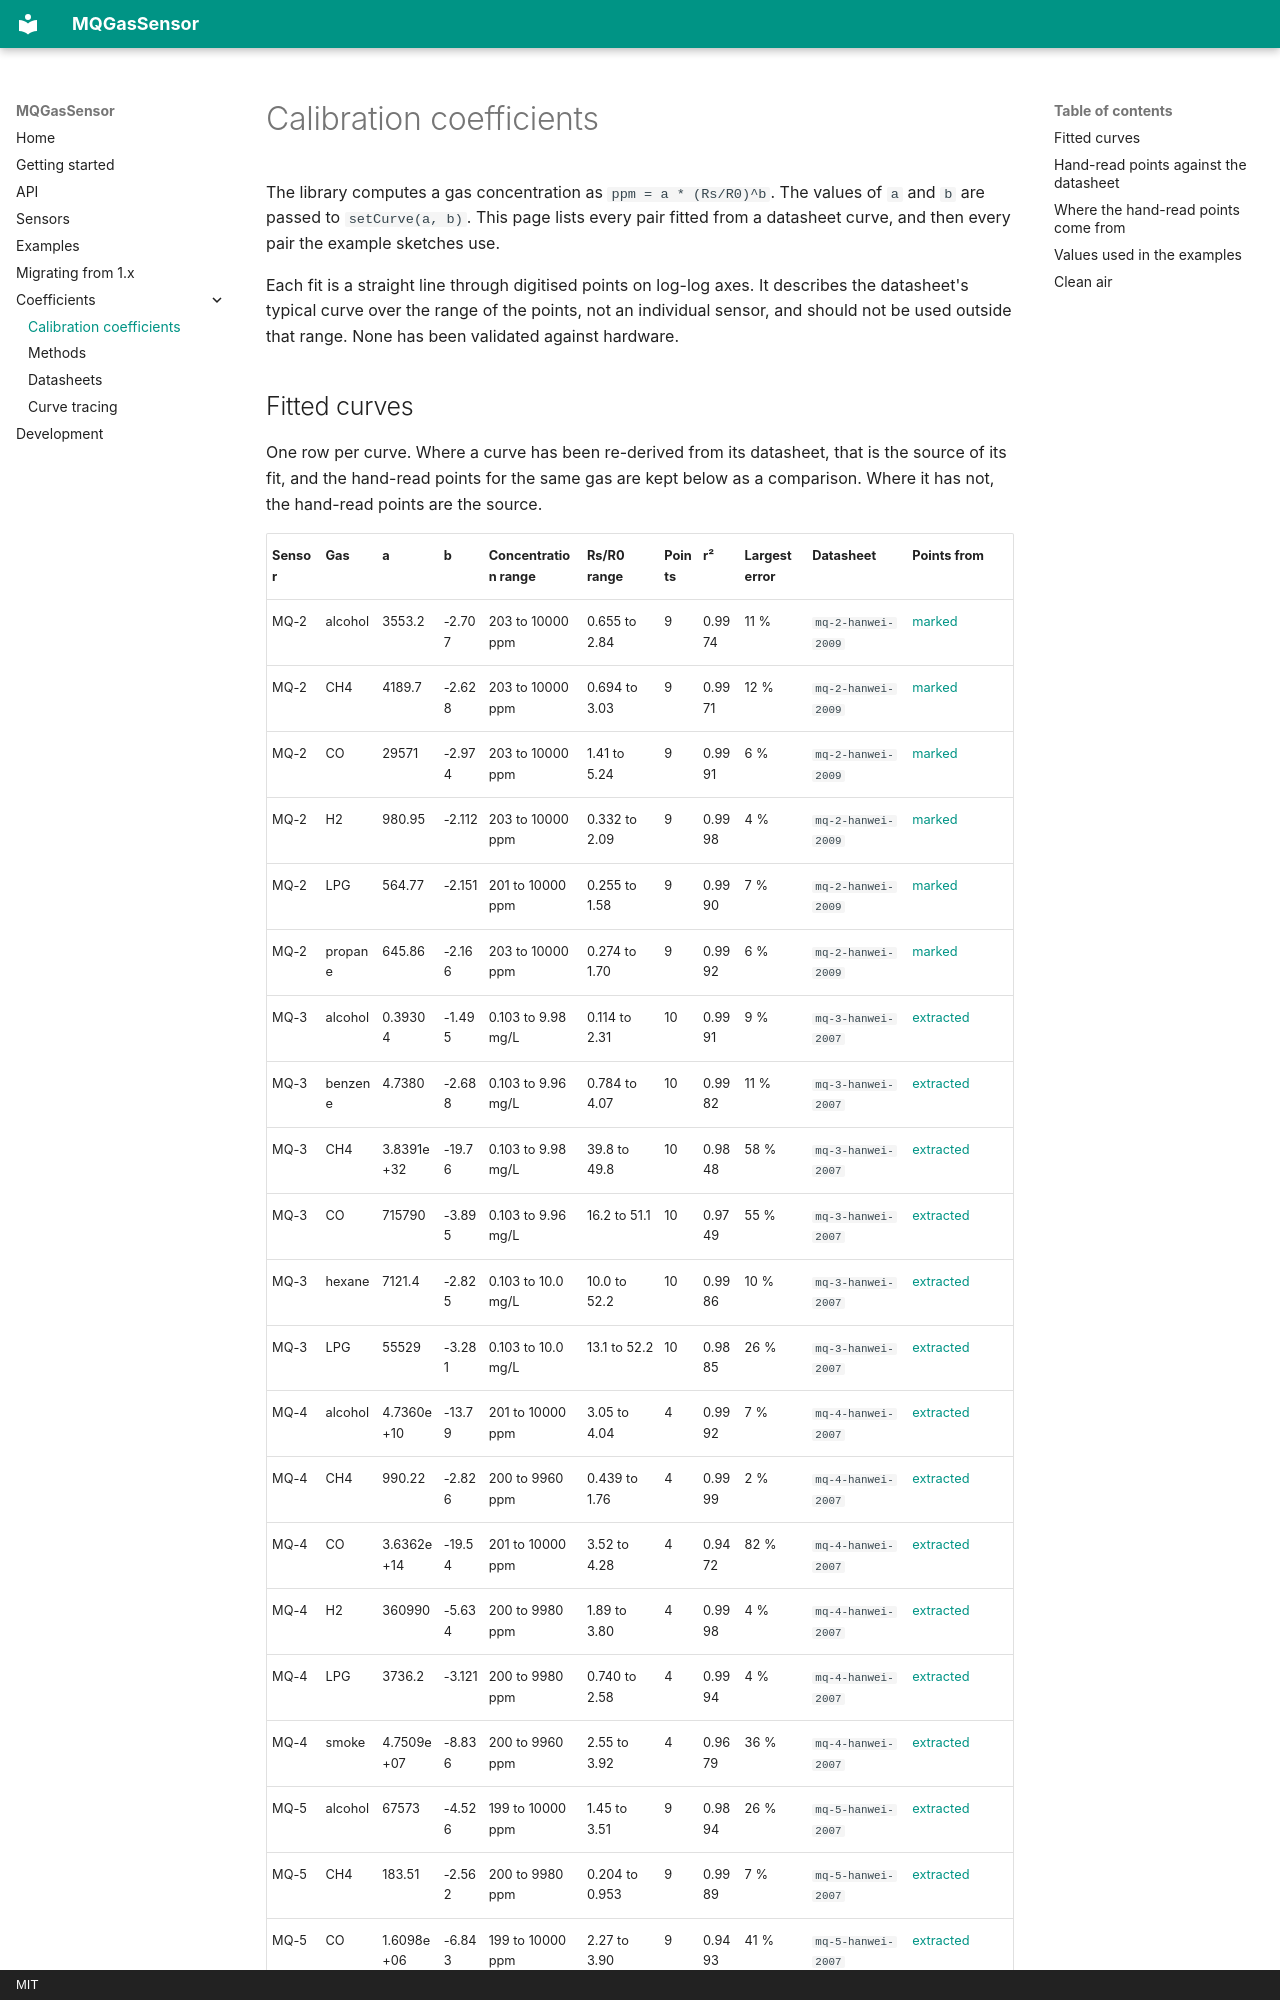

repository: CameronBrooks11/mq-gas-sensor · page: coefficients/index.html · generator: mkdocs · copyright: MIT

# Calibration coefficients

<!-- Generated by `just coefficients` from analysis/curves.toml. Do not edit by hand. -->

The library computes a gas concentration as `ppm = a * (Rs/R0)^b`. The values of `a` and `b` are passed to `setCurve(a, b)`. This page lists every pair fitted from a datasheet curve, and then every pair the example sketches use.

Each fit is a straight line through digitised points on log-log axes. It describes the datasheet's typical curve over the range of the points, not an individual sensor, and should not be used outside that range. None has been validated against hardware.
